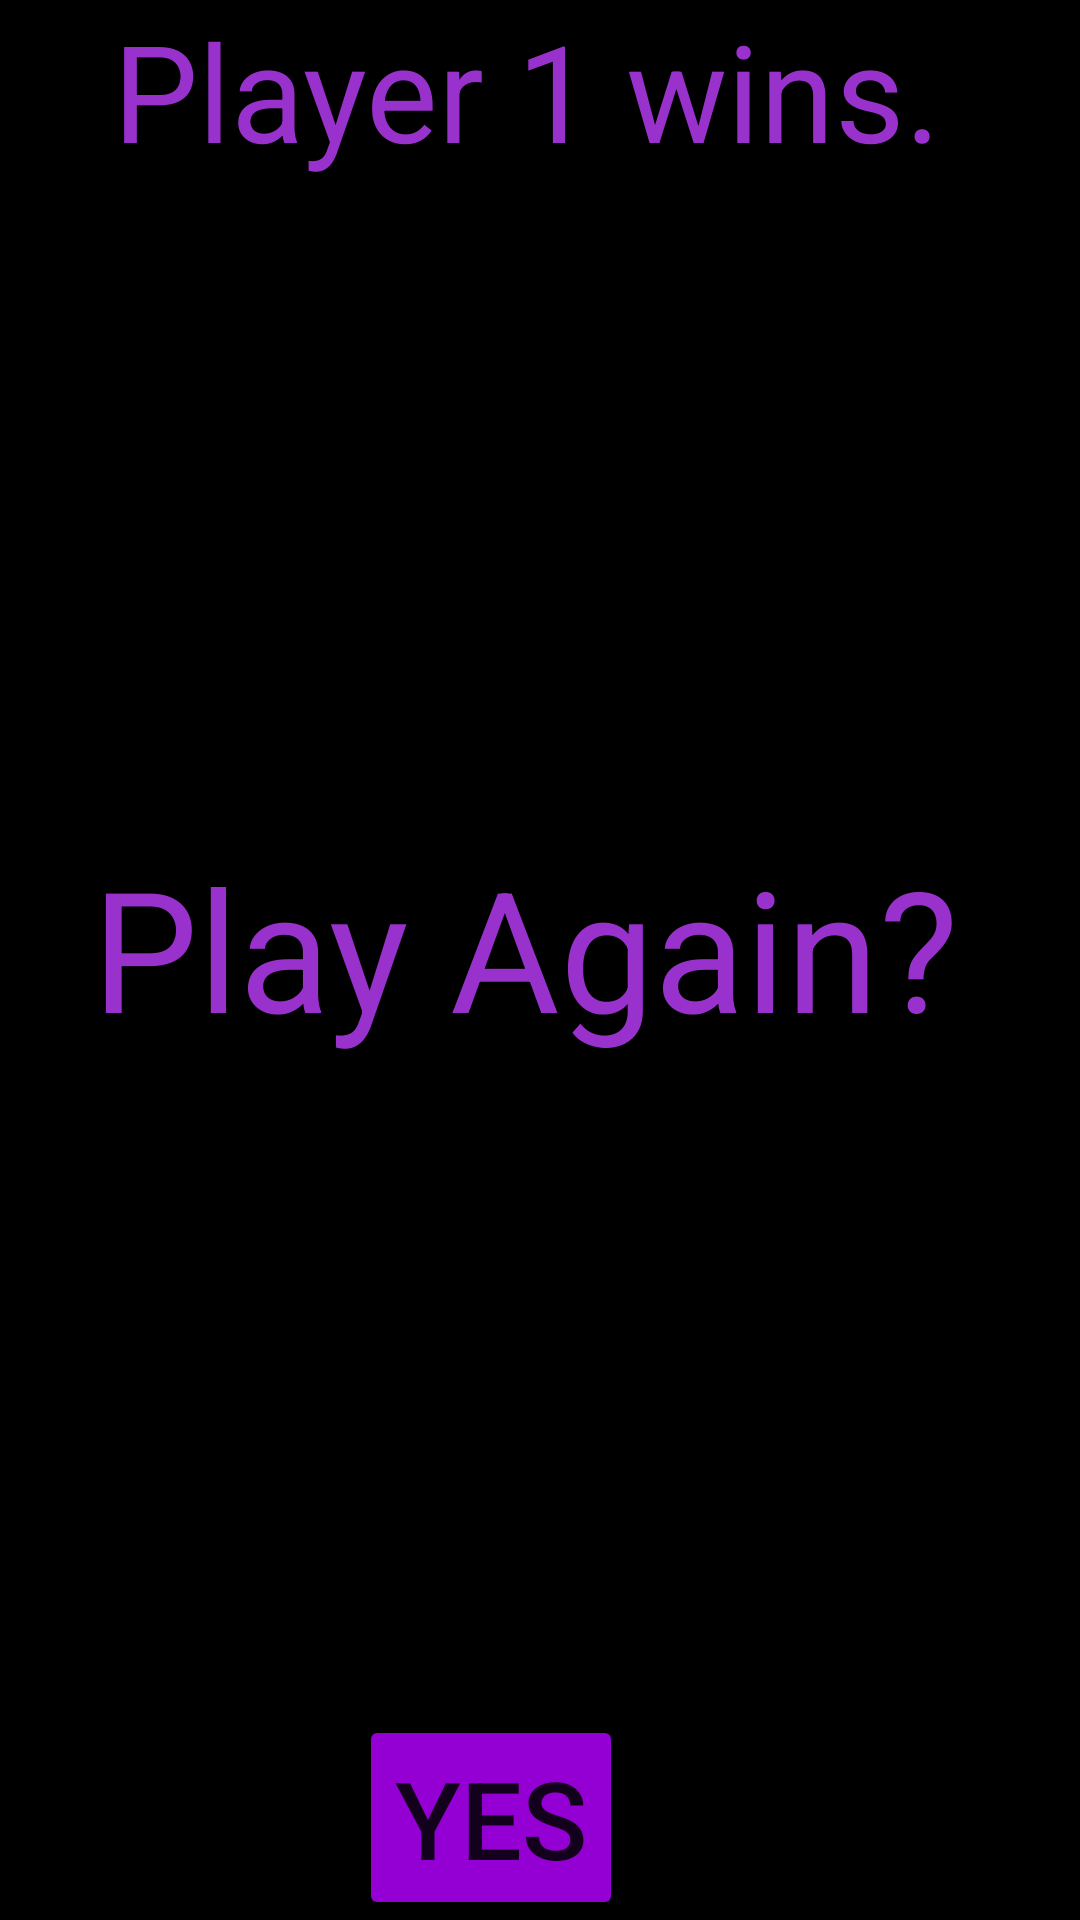

Android layout source for this screen:
<!-- AndroidManifest.xml: application theme AppTheme -->
<!-- res/layout/activity_play_again.xml -->
<RelativeLayout xmlns:android="http://schemas.android.com/apk/res/android"
    xmlns:tools="http://schemas.android.com/tools" android:layout_width="match_parent"
    android:layout_height="match_parent" android:paddingLeft="@dimen/activity_horizontal_margin"
    android:paddingRight="@dimen/activity_horizontal_margin"
    android:paddingTop="@dimen/activity_vertical_margin"
    android:paddingBottom="@dimen/activity_vertical_margin"
    tools:context="com.example.android.argumentsettler.PlayAgain"
    android:background="@android:color/black"
    >

    <LinearLayout
        android:layout_width="match_parent"
        android:layout_height="match_parent"
        android:orientation="vertical"
        android:layout_weight="1"
        >
        <TextView
            android:layout_width="wrap_content"
            android:layout_height="wrap_content"
            android:textColor="#9932CC"
            android:text="Player 1 wins."
            android:paddingLeft="38dp"
            android:textSize="45sp"
            android:id="@+id/winner"
            android:layout_weight="1"
            />
        <TextView
            android:layout_width="wrap_content"
            android:layout_height="wrap_content"
            android:text="Play Again?"
            android:textSize="56sp"
            android:textColor="#9932CC"
            android:paddingLeft="31dp"
            android:layout_weight="1"
            />
            <Button
                android:layout_width="wrap_content"
                android:layout_height="wrap_content"
                android:text="Yes"
                android:textSize="36sp"
                android:layout_marginLeft="120dp"
                android:id="@+id/yes"
                android:onClick="selectYes"
                />
    </LinearLayout>

</RelativeLayout>
<!-- resources referenced by this layout -->
<resources>
  <style name="AppTheme" parent="Theme.AppCompat.Light.DarkActionBar">
          
          <item name="colorPrimary">#800080</item>
          <item name="colorButtonNormal">#9400D3</item>
      </style>
</resources>
